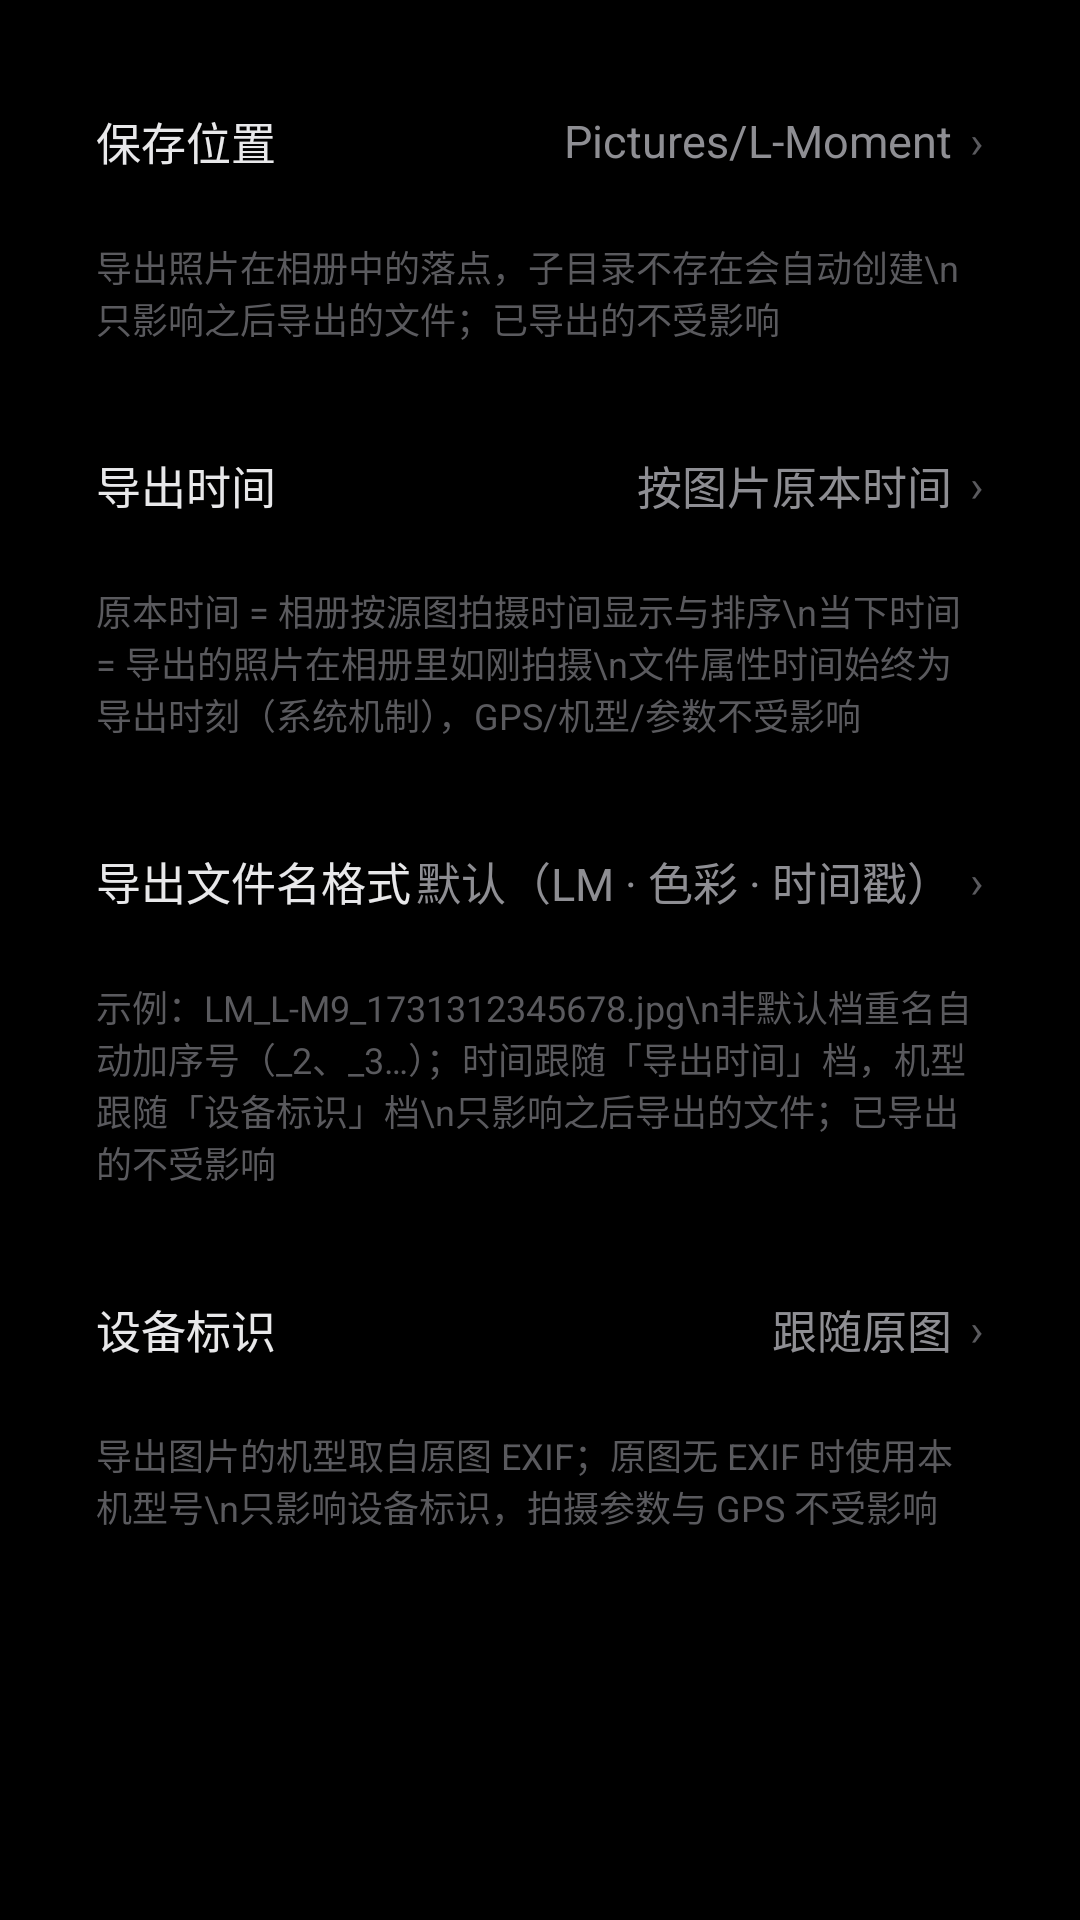

Reconstruct the res/layout file that produces this screen, plus the resources it refers to.
<!-- AndroidManifest.xml: application theme Theme.LMCamera -->
<!-- res/layout/settings_page_export.xml -->
<?xml version="1.0" encoding="utf-8"?>
<ScrollView xmlns:android="http://schemas.android.com/apk/res/android"
    android:layout_width="match_parent"
    android:layout_height="match_parent"
    android:background="#000000"
    android:fillViewport="true"
    android:scrollbars="none">

    <LinearLayout
        android:layout_width="match_parent"
        android:layout_height="wrap_content"
        android:background="#000000"
        android:orientation="vertical">

        <LinearLayout
            android:id="@+id/rowSavePath"
            android:layout_width="match_parent"
            android:layout_height="wrap_content"
            android:layout_marginStart="16dp"
            android:layout_marginTop="20dp"
            android:layout_marginEnd="16dp"
            android:background="@drawable/bg_settings_row"
            android:clickable="true"
            android:focusable="true"
            android:gravity="center_vertical"
            android:orientation="horizontal"
            android:paddingStart="16dp"
            android:paddingTop="16dp"
            android:paddingEnd="16dp"
            android:paddingBottom="16dp">

            <TextView
                android:layout_width="wrap_content"
                android:layout_height="wrap_content"
                android:text="保存位置"
                android:textColor="#E8E8EA"
                android:textSize="15sp" />

            <Space
                android:layout_width="0dp"
                android:layout_height="1dp"
                android:layout_weight="1" />

            <TextView
                android:id="@+id/txtSavePathValue"
                android:layout_width="wrap_content"
                android:layout_height="wrap_content"
                android:ellipsize="end"
                android:maxWidth="200dp"
                android:maxLines="1"
                android:text="Pictures/L-Moment"
                android:textColor="#8E8E93"
                android:textSize="15sp" />

            <TextView
                android:layout_width="wrap_content"
                android:layout_height="wrap_content"
                android:layout_marginStart="6dp"
                android:text="›"
                android:textColor="#5A5A5E"
                android:textSize="15sp" />
        </LinearLayout>

        <TextView
            android:id="@+id/txtSavePathHint"
            android:layout_width="match_parent"
            android:layout_height="wrap_content"
            android:layout_marginTop="6dp"
            android:paddingStart="32dp"
            android:paddingEnd="32dp"
            android:text="导出照片在相册中的落点，子目录不存在会自动创建\n只影响之后导出的文件；已导出的不受影响"
            android:textColor="#5A5A5E"
            android:textSize="12sp" />

        <LinearLayout
            android:id="@+id/rowExportTime"
            android:layout_width="match_parent"
            android:layout_height="wrap_content"
            android:layout_marginStart="16dp"
            android:layout_marginTop="20dp"
            android:layout_marginEnd="16dp"
            android:background="@drawable/bg_settings_row"
            android:clickable="true"
            android:focusable="true"
            android:gravity="center_vertical"
            android:orientation="horizontal"
            android:paddingStart="16dp"
            android:paddingTop="16dp"
            android:paddingEnd="16dp"
            android:paddingBottom="16dp">

            <TextView
                android:layout_width="wrap_content"
                android:layout_height="wrap_content"
                android:text="导出时间"
                android:textColor="#E8E8EA"
                android:textSize="15sp" />

            <Space
                android:layout_width="0dp"
                android:layout_height="1dp"
                android:layout_weight="1" />

            <TextView
                android:id="@+id/txtExportTimeValue"
                android:layout_width="wrap_content"
                android:layout_height="wrap_content"
                android:text="按图片原本时间"
                android:textColor="#8E8E93"
                android:textSize="15sp" />

            <TextView
                android:layout_width="wrap_content"
                android:layout_height="wrap_content"
                android:layout_marginStart="6dp"
                android:text="›"
                android:textColor="#5A5A5E"
                android:textSize="15sp" />
        </LinearLayout>

        <TextView
            android:id="@+id/txtExportTimeHint"
            android:layout_width="match_parent"
            android:layout_height="wrap_content"
            android:layout_marginTop="6dp"
            android:paddingStart="32dp"
            android:paddingEnd="32dp"
            android:text="原本时间 = 相册按源图拍摄时间显示与排序\n当下时间 = 导出的照片在相册里如刚拍摄\n文件属性时间始终为导出时刻（系统机制），GPS/机型/参数不受影响"
            android:textColor="#5A5A5E"
            android:textSize="12sp" />

        <LinearLayout
            android:id="@+id/rowExportName"
            android:layout_width="match_parent"
            android:layout_height="wrap_content"
            android:layout_marginStart="16dp"
            android:layout_marginTop="20dp"
            android:layout_marginEnd="16dp"
            android:background="@drawable/bg_settings_row"
            android:clickable="true"
            android:focusable="true"
            android:gravity="center_vertical"
            android:orientation="horizontal"
            android:paddingStart="16dp"
            android:paddingTop="16dp"
            android:paddingEnd="16dp"
            android:paddingBottom="16dp">

            <TextView
                android:layout_width="wrap_content"
                android:layout_height="wrap_content"
                android:text="导出文件名格式"
                android:textColor="#E8E8EA"
                android:textSize="15sp" />

            <Space
                android:layout_width="0dp"
                android:layout_height="1dp"
                android:layout_weight="1" />

            <TextView
                android:id="@+id/txtExportNameValue"
                android:layout_width="wrap_content"
                android:layout_height="wrap_content"
                android:ellipsize="end"
                android:maxWidth="200dp"
                android:maxLines="1"
                android:text="默认（LM · 色彩 · 时间戳）"
                android:textColor="#8E8E93"
                android:textSize="15sp" />

            <TextView
                android:layout_width="wrap_content"
                android:layout_height="wrap_content"
                android:layout_marginStart="6dp"
                android:text="›"
                android:textColor="#5A5A5E"
                android:textSize="15sp" />
        </LinearLayout>

        <TextView
            android:id="@+id/txtExportNameHint"
            android:layout_width="match_parent"
            android:layout_height="wrap_content"
            android:layout_marginTop="6dp"
            android:paddingStart="32dp"
            android:paddingEnd="32dp"
            android:text="示例：LM_L-M9_1731312345678.jpg\n非默认档重名自动加序号（_2、_3…）；时间跟随「导出时间」档，机型跟随「设备标识」档\n只影响之后导出的文件；已导出的不受影响"
            android:textColor="#5A5A5E"
            android:textSize="12sp" />

        <LinearLayout
            android:id="@+id/rowDeviceInfo"
            android:layout_width="match_parent"
            android:layout_height="wrap_content"
            android:layout_marginStart="16dp"
            android:layout_marginTop="20dp"
            android:layout_marginEnd="16dp"
            android:background="@drawable/bg_settings_row"
            android:clickable="true"
            android:focusable="true"
            android:gravity="center_vertical"
            android:orientation="horizontal"
            android:paddingStart="16dp"
            android:paddingTop="16dp"
            android:paddingEnd="16dp"
            android:paddingBottom="16dp">

            <TextView
                android:layout_width="wrap_content"
                android:layout_height="wrap_content"
                android:text="设备标识"
                android:textColor="#E8E8EA"
                android:textSize="15sp" />

            <Space
                android:layout_width="0dp"
                android:layout_height="1dp"
                android:layout_weight="1" />

            <TextView
                android:id="@+id/txtDeviceInfoValue"
                android:layout_width="wrap_content"
                android:layout_height="wrap_content"
                android:text="跟随原图"
                android:textColor="#8E8E93"
                android:textSize="15sp" />

            <TextView
                android:layout_width="wrap_content"
                android:layout_height="wrap_content"
                android:layout_marginStart="6dp"
                android:text="›"
                android:textColor="#5A5A5E"
                android:textSize="15sp" />
        </LinearLayout>

        <TextView
            android:id="@+id/txtDeviceInfoHint"
            android:layout_width="match_parent"
            android:layout_height="wrap_content"
            android:layout_marginTop="6dp"
            android:paddingStart="32dp"
            android:paddingEnd="32dp"
            android:text="导出图片的机型取自原图 EXIF；原图无 EXIF 时使用本机型号\n只影响设备标识，拍摄参数与 GPS 不受影响"
            android:textColor="#5A5A5E"
            android:textSize="12sp" />

        <Space
            android:layout_width="match_parent"
            android:layout_height="24dp" />

    </LinearLayout>
</ScrollView>
<!-- resources referenced by this layout -->
<resources>
  <!-- drawable bg_settings_row (drawable) -->
  <?xml version="1.0" encoding="utf-8"?>
  <ripple xmlns:android="http://schemas.android.com/apk/res/android"
      android:color="#14FFFFFF">
      <item android:id="@android:id/mask">
          <shape android:shape="rectangle">
              <solid android:color="#FFFFFF" />
              <corners android:radius="12dp" />
          </shape>
      </item>
  </ripple>
  <style name="Theme.LMCamera" parent="Base.Theme.LMCamera" />
  <style name="Base.Theme.LMCamera" parent="Theme.Material3.Dark.NoActionBar">
          <item name="android:windowBackground">#FF000000</item>
          <item name="android:statusBarColor">#FF000000</item>
          <item name="android:navigationBarColor">#FF000000</item>
          <item name="materialAlertDialogTheme">@style/ThemeOverlay.LMCamera.MaterialAlertDialog</item>
      </style>
  <style name="ThemeOverlay.LMCamera.MaterialAlertDialog" parent="ThemeOverlay.Material3.MaterialAlertDialog">
          <item name="alertDialogStyle">@style/MaterialAlertDialog.LMCamera</item>
      </style>
  <style name="MaterialAlertDialog.LMCamera" parent="MaterialAlertDialog.Material3">
          <item name="shapeAppearance">@style/ShapeAppearance.LMCamera.Dialog</item>
      </style>
  <style name="ShapeAppearance.LMCamera.Dialog" parent="">
          <item name="cornerFamily">rounded</item>
          <item name="cornerSize">12dp</item>
      </style>
</resources>
